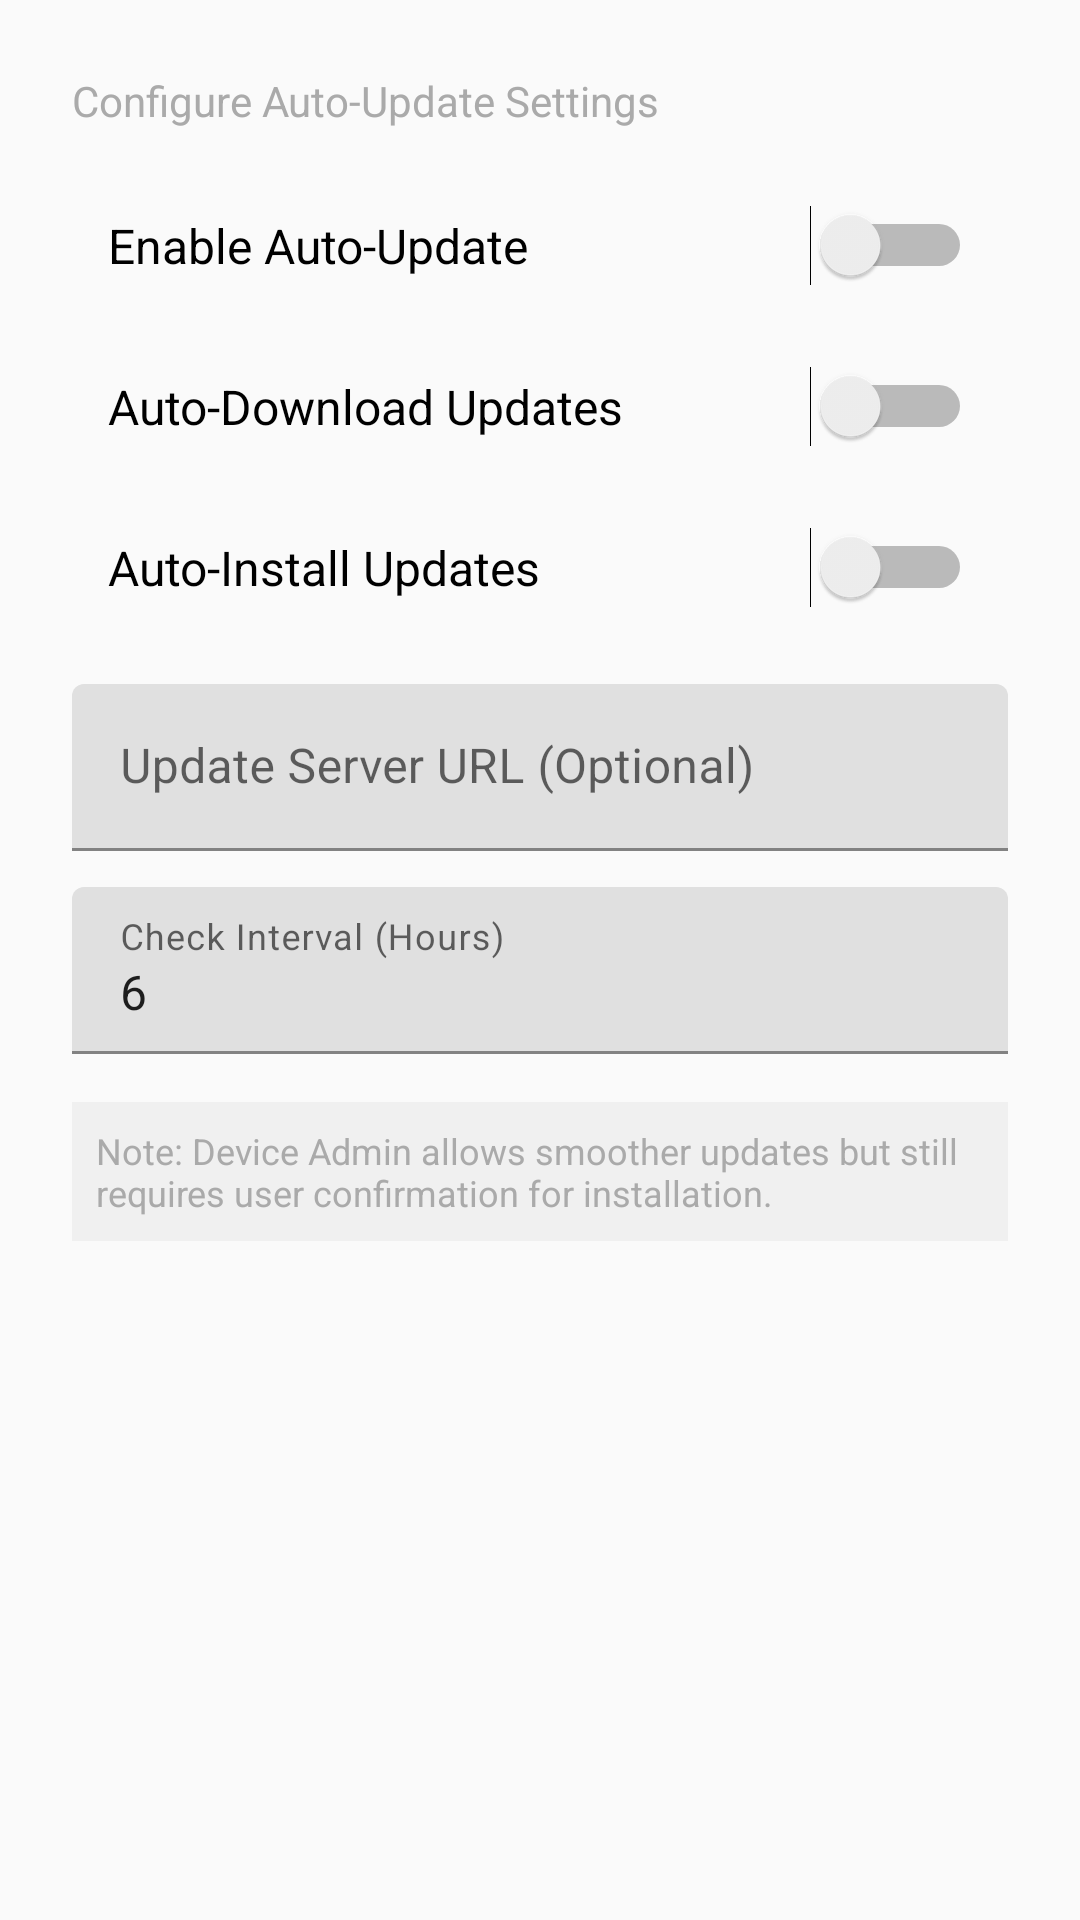

Android layout source for this screen:
<!-- AndroidManifest.xml: application theme Theme.RealTimeSync -->
<!-- res/layout/dialog_update_settings.xml -->
<?xml version="1.0" encoding="utf-8"?>
<LinearLayout xmlns:android="http://schemas.android.com/apk/res/android"
    android:layout_width="match_parent"
    android:layout_height="wrap_content"
    android:orientation="vertical"
    android:padding="24dp">

    <TextView
        android:layout_width="match_parent"
        android:layout_height="wrap_content"
        android:text="Configure Auto-Update Settings"
        android:textSize="14sp"
        android:textColor="@android:color/darker_gray"
        android:layout_marginBottom="16dp" />

    <Switch
        android:id="@+id/switchAutoUpdate"
        android:layout_width="match_parent"
        android:layout_height="wrap_content"
        android:text="Enable Auto-Update"
        android:textSize="16sp"
        android:padding="12dp"
        android:layout_marginBottom="8dp" />

    <Switch
        android:id="@+id/switchAutoDownload"
        android:layout_width="match_parent"
        android:layout_height="wrap_content"
        android:text="Auto-Download Updates"
        android:textSize="16sp"
        android:padding="12dp"
        android:layout_marginBottom="8dp" />

    <Switch
        android:id="@+id/switchAutoInstall"
        android:layout_width="match_parent"
        android:layout_height="wrap_content"
        android:text="Auto-Install Updates"
        android:textSize="16sp"
        android:padding="12dp"
        android:layout_marginBottom="16dp" />

    <com.google.android.material.textfield.TextInputLayout
        android:layout_width="match_parent"
        android:layout_height="wrap_content"
        android:hint="Update Server URL (Optional)"
        android:layout_marginBottom="12dp">

        <com.google.android.material.textfield.TextInputEditText
            android:id="@+id/etUpdateServerUrl"
            android:layout_width="match_parent"
            android:layout_height="wrap_content"
            android:inputType="textUri"
            android:singleLine="true" />

    </com.google.android.material.textfield.TextInputLayout>

    <com.google.android.material.textfield.TextInputLayout
        android:layout_width="match_parent"
        android:layout_height="wrap_content"
        android:hint="Check Interval (Hours)">

        <com.google.android.material.textfield.TextInputEditText
            android:id="@+id/etCheckInterval"
            android:layout_width="match_parent"
            android:layout_height="wrap_content"
            android:inputType="number"
            android:singleLine="true"
            android:text="6" />

    </com.google.android.material.textfield.TextInputLayout>

    <TextView
        android:layout_width="match_parent"
        android:layout_height="wrap_content"
        android:text="Note: Device Admin allows smoother updates but still requires user confirmation for installation."
        android:textSize="12sp"
        android:textColor="@android:color/darker_gray"
        android:layout_marginTop="16dp"
        android:padding="8dp"
        android:background="#F0F0F0" />

</LinearLayout>
<!-- resources referenced by this layout -->
<resources>
  <style name="Theme.RealTimeSync" parent="Theme.MaterialComponents.Light.DarkActionBar">
          
          <item name="colorPrimary">@color/primary</item>
          <item name="colorPrimaryVariant">@color/primary_dark</item>
          <item name="colorOnPrimary">@color/white</item>
          
          <item name="colorSecondary">@color/accent</item>
          <item name="colorSecondaryVariant">@color/accent</item>
          <item name="colorOnSecondary">@color/white</item>
          
          <item name="android:statusBarColor" tools:targetApi="l">?attr/colorPrimaryVariant</item>
          
          <item name="android:windowBackground">@color/background</item>
      </style>
  <color name="primary">#2196F3</color>
  <color name="primary_dark">#1976D2</color>
  <color name="white">#FFFFFF</color>
  <color name="accent">#FF5722</color>
  <color name="background">#FAFAFA</color>
</resources>
